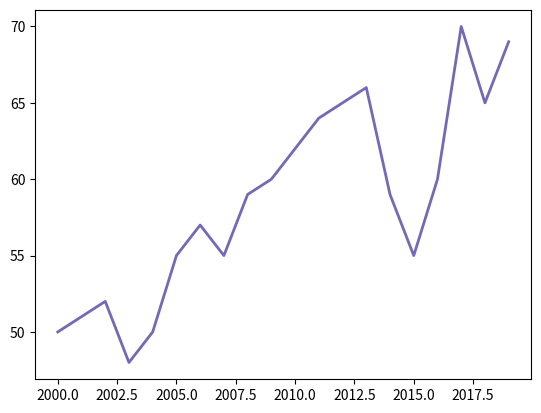

Source code (Python):
import numpy as np
import matplotlib.pyplot as plt

anos = [2000 + x for x in range(20)]
pesos = [50, 51, 52, 48, 50, 55, 57, 55, 59, 60,
         62, 64, 65, 66, 59, 55, 60, 70, 65, 69]

plt.plot(anos, pesos, c='#7469B6', lw=2, linestyle='-')
plt.show()

